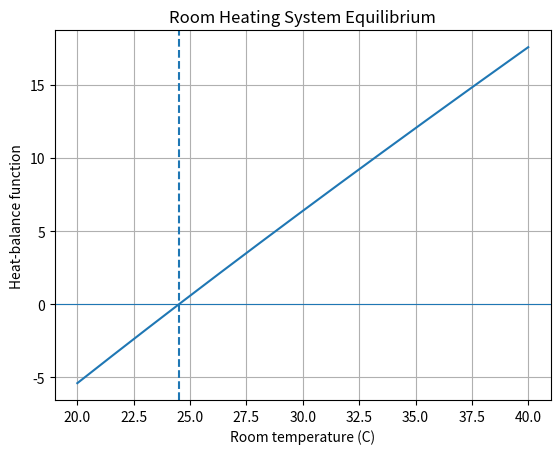

The matplotlib source for this figure:

import numpy as np
from scipy.optimize import root_scalar
import matplotlib.pyplot as plt

# Real-world scenario:
# Estimate the equilibrium temperature of a room
# when heat supplied balances heat lost.
def room_heat_balance(T):
    heat_supplied = 12 * np.exp(-T / 25)
    heat_lost = T - 20
    return heat_lost - heat_supplied

# Find the root using the bisection method
solution = root_scalar(
    room_heat_balance,
    bracket=[20, 40],
    method="bisect",
    xtol=1e-10
)

# Fixed-point form:
# T = 20 + 12*exp(-T/25)
def g(T):
    return 20 + 12 * np.exp(-T / 25)

T = 25.0
history = [T]

for _ in range(100):
    T_new = g(T)
    history.append(T_new)

    if abs(T_new - T) < 1e-10:
        break

    T = T_new

print(f"Bisection equilibrium room temperature: {solution.root:.6f} C")
print(f"Fixed-point equilibrium room temperature: {history[-1]:.6f} C")
print("Fixed-point iterations:", len(history) - 1)

# Plot the room heat-balance function
temps = np.linspace(20, 40, 300)
plt.plot(temps, room_heat_balance(temps))
plt.axhline(0, linewidth=0.8)
plt.axvline(solution.root, linestyle="--")
plt.xlabel("Room temperature (C)")
plt.ylabel("Heat-balance function")
plt.title("Room Heating System Equilibrium")
plt.grid(True)

plt.savefig(
    "Task_10_real_world_adaptation.png",
    dpi=300,
    bbox_inches="tight"
)
print("Graph saved as Task_10_real_world_adaptation.png")
